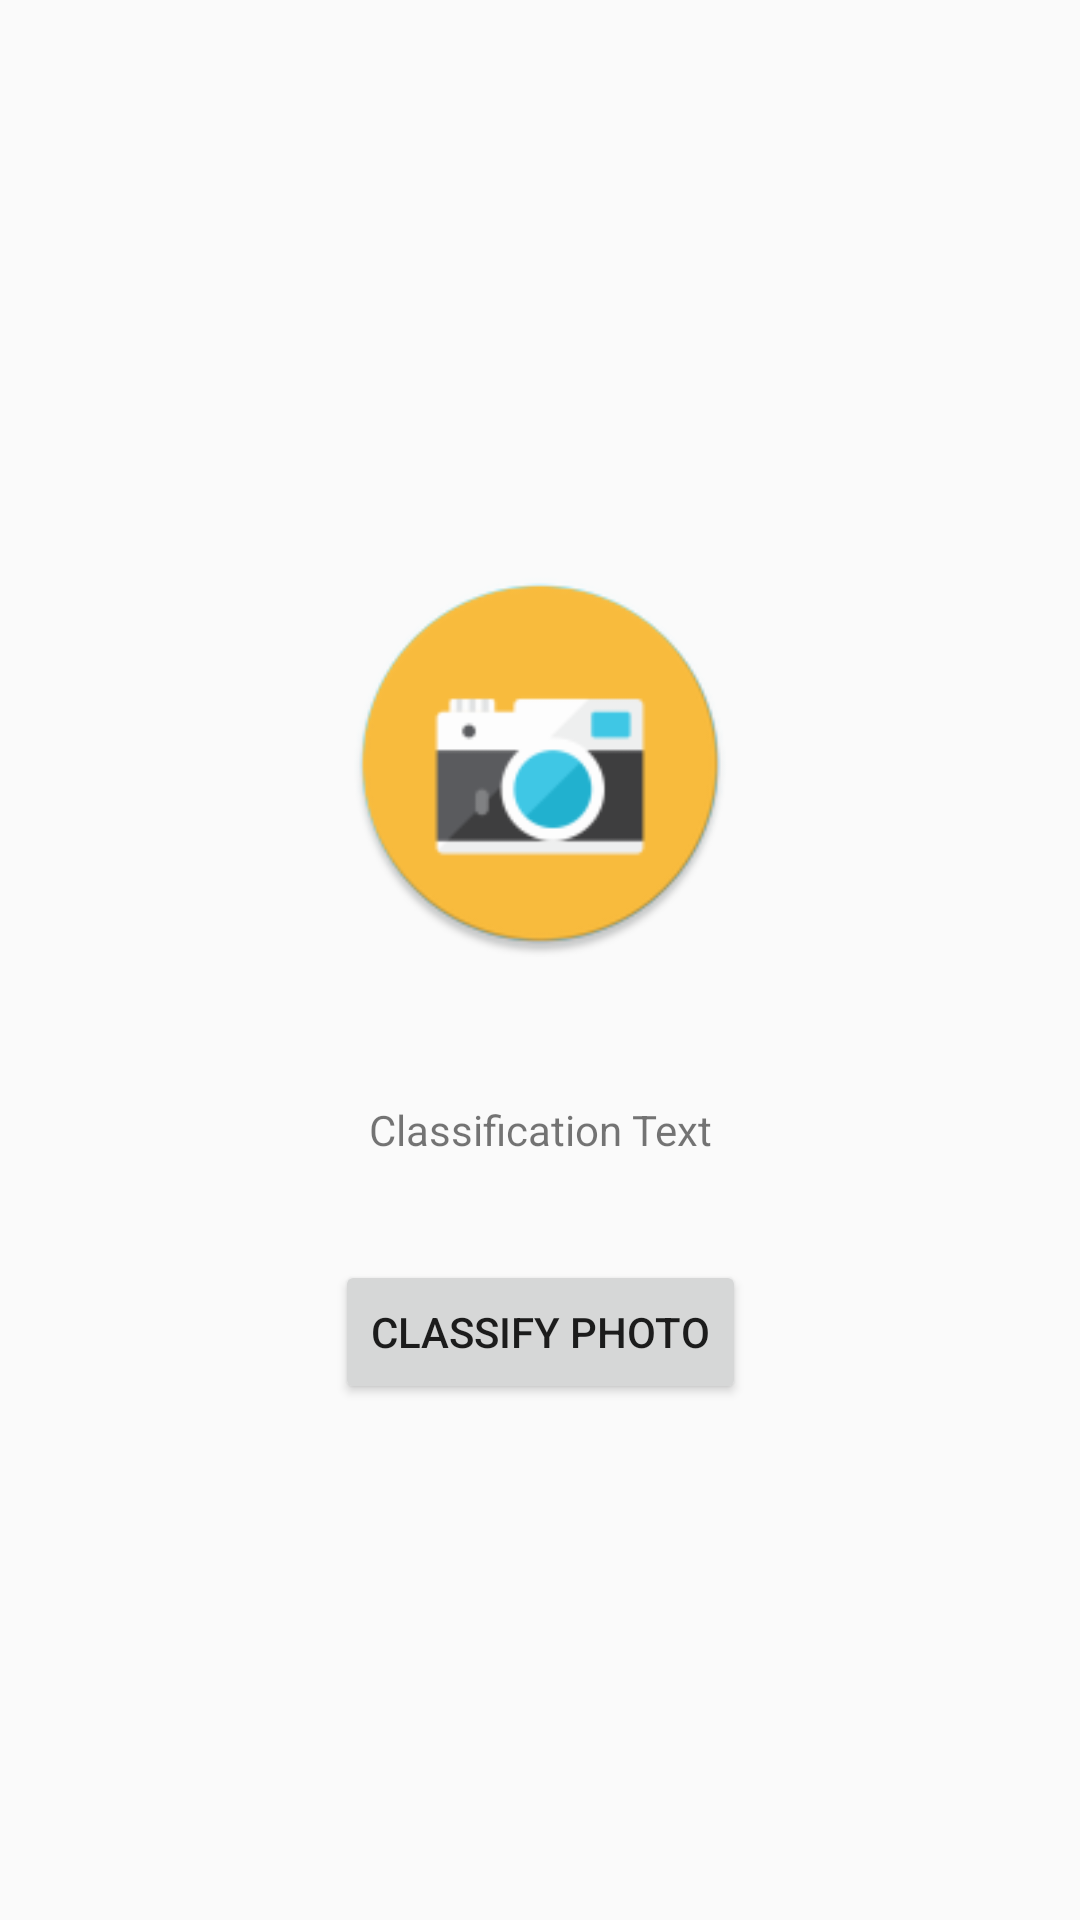

Produce the Android XML layout that renders to this screen, including the resource entries it uses.
<!-- AndroidManifest.xml: application theme AppTheme -->
<!-- res/layout/activity_main.xml -->
<?xml version="1.0" encoding="utf-8"?>
<androidx.constraintlayout.widget.ConstraintLayout xmlns:android="http://schemas.android.com/apk/res/android"
    xmlns:app="http://schemas.android.com/apk/res-auto"
    xmlns:tools="http://schemas.android.com/tools"
    android:layout_width="match_parent"
    android:layout_height="match_parent"
    tools:context=".MainActivity">

    <Button
        android:id="@+id/classify_button"
        android:layout_width="wrap_content"
        android:layout_height="wrap_content"
        android:layout_marginTop="30dp"
        android:text="classify photo"
        app:layout_constraintEnd_toEndOf="parent"
        app:layout_constraintHorizontal_bias="0.5"
        app:layout_constraintStart_toStartOf="parent"
        app:layout_constraintTop_toBottomOf="@+id/classification_text" />

    <ImageView
        android:id="@+id/imageView2"
        android:layout_width="144dp"
        android:layout_height="129dp"
        android:layout_marginTop="190dp"
        app:layout_constraintEnd_toEndOf="parent"
        app:layout_constraintHorizontal_bias="0.5"
        app:layout_constraintStart_toStartOf="parent"
        app:layout_constraintTop_toTopOf="parent"
        app:srcCompat="@mipmap/ic_launcher" />

    <TextView
        android:id="@+id/classification_text"
        android:layout_width="162dp"
        android:layout_height="27dp"
        android:layout_marginTop="44dp"
        android:gravity="center"
        android:text="Classification Text"
        app:layout_constraintEnd_toEndOf="parent"
        app:layout_constraintHorizontal_bias="0.5"
        app:layout_constraintStart_toStartOf="parent"
        app:layout_constraintTop_toBottomOf="@+id/imageView2" />
</androidx.constraintlayout.widget.ConstraintLayout>
<!-- resources referenced by this layout -->
<resources>
  <!-- mipmap ic_launcher: png bitmap (mipmap-hdpi, 3919 bytes) -->
  <style name="AppTheme" parent="Theme.AppCompat.Light.DarkActionBar">
          
          <item name="colorPrimary">#53E1D4</item>
          <item name="colorPrimaryDark">#53E1D4</item>
          <item name="colorAccent">#53E1D4</item>
      </style>
</resources>
